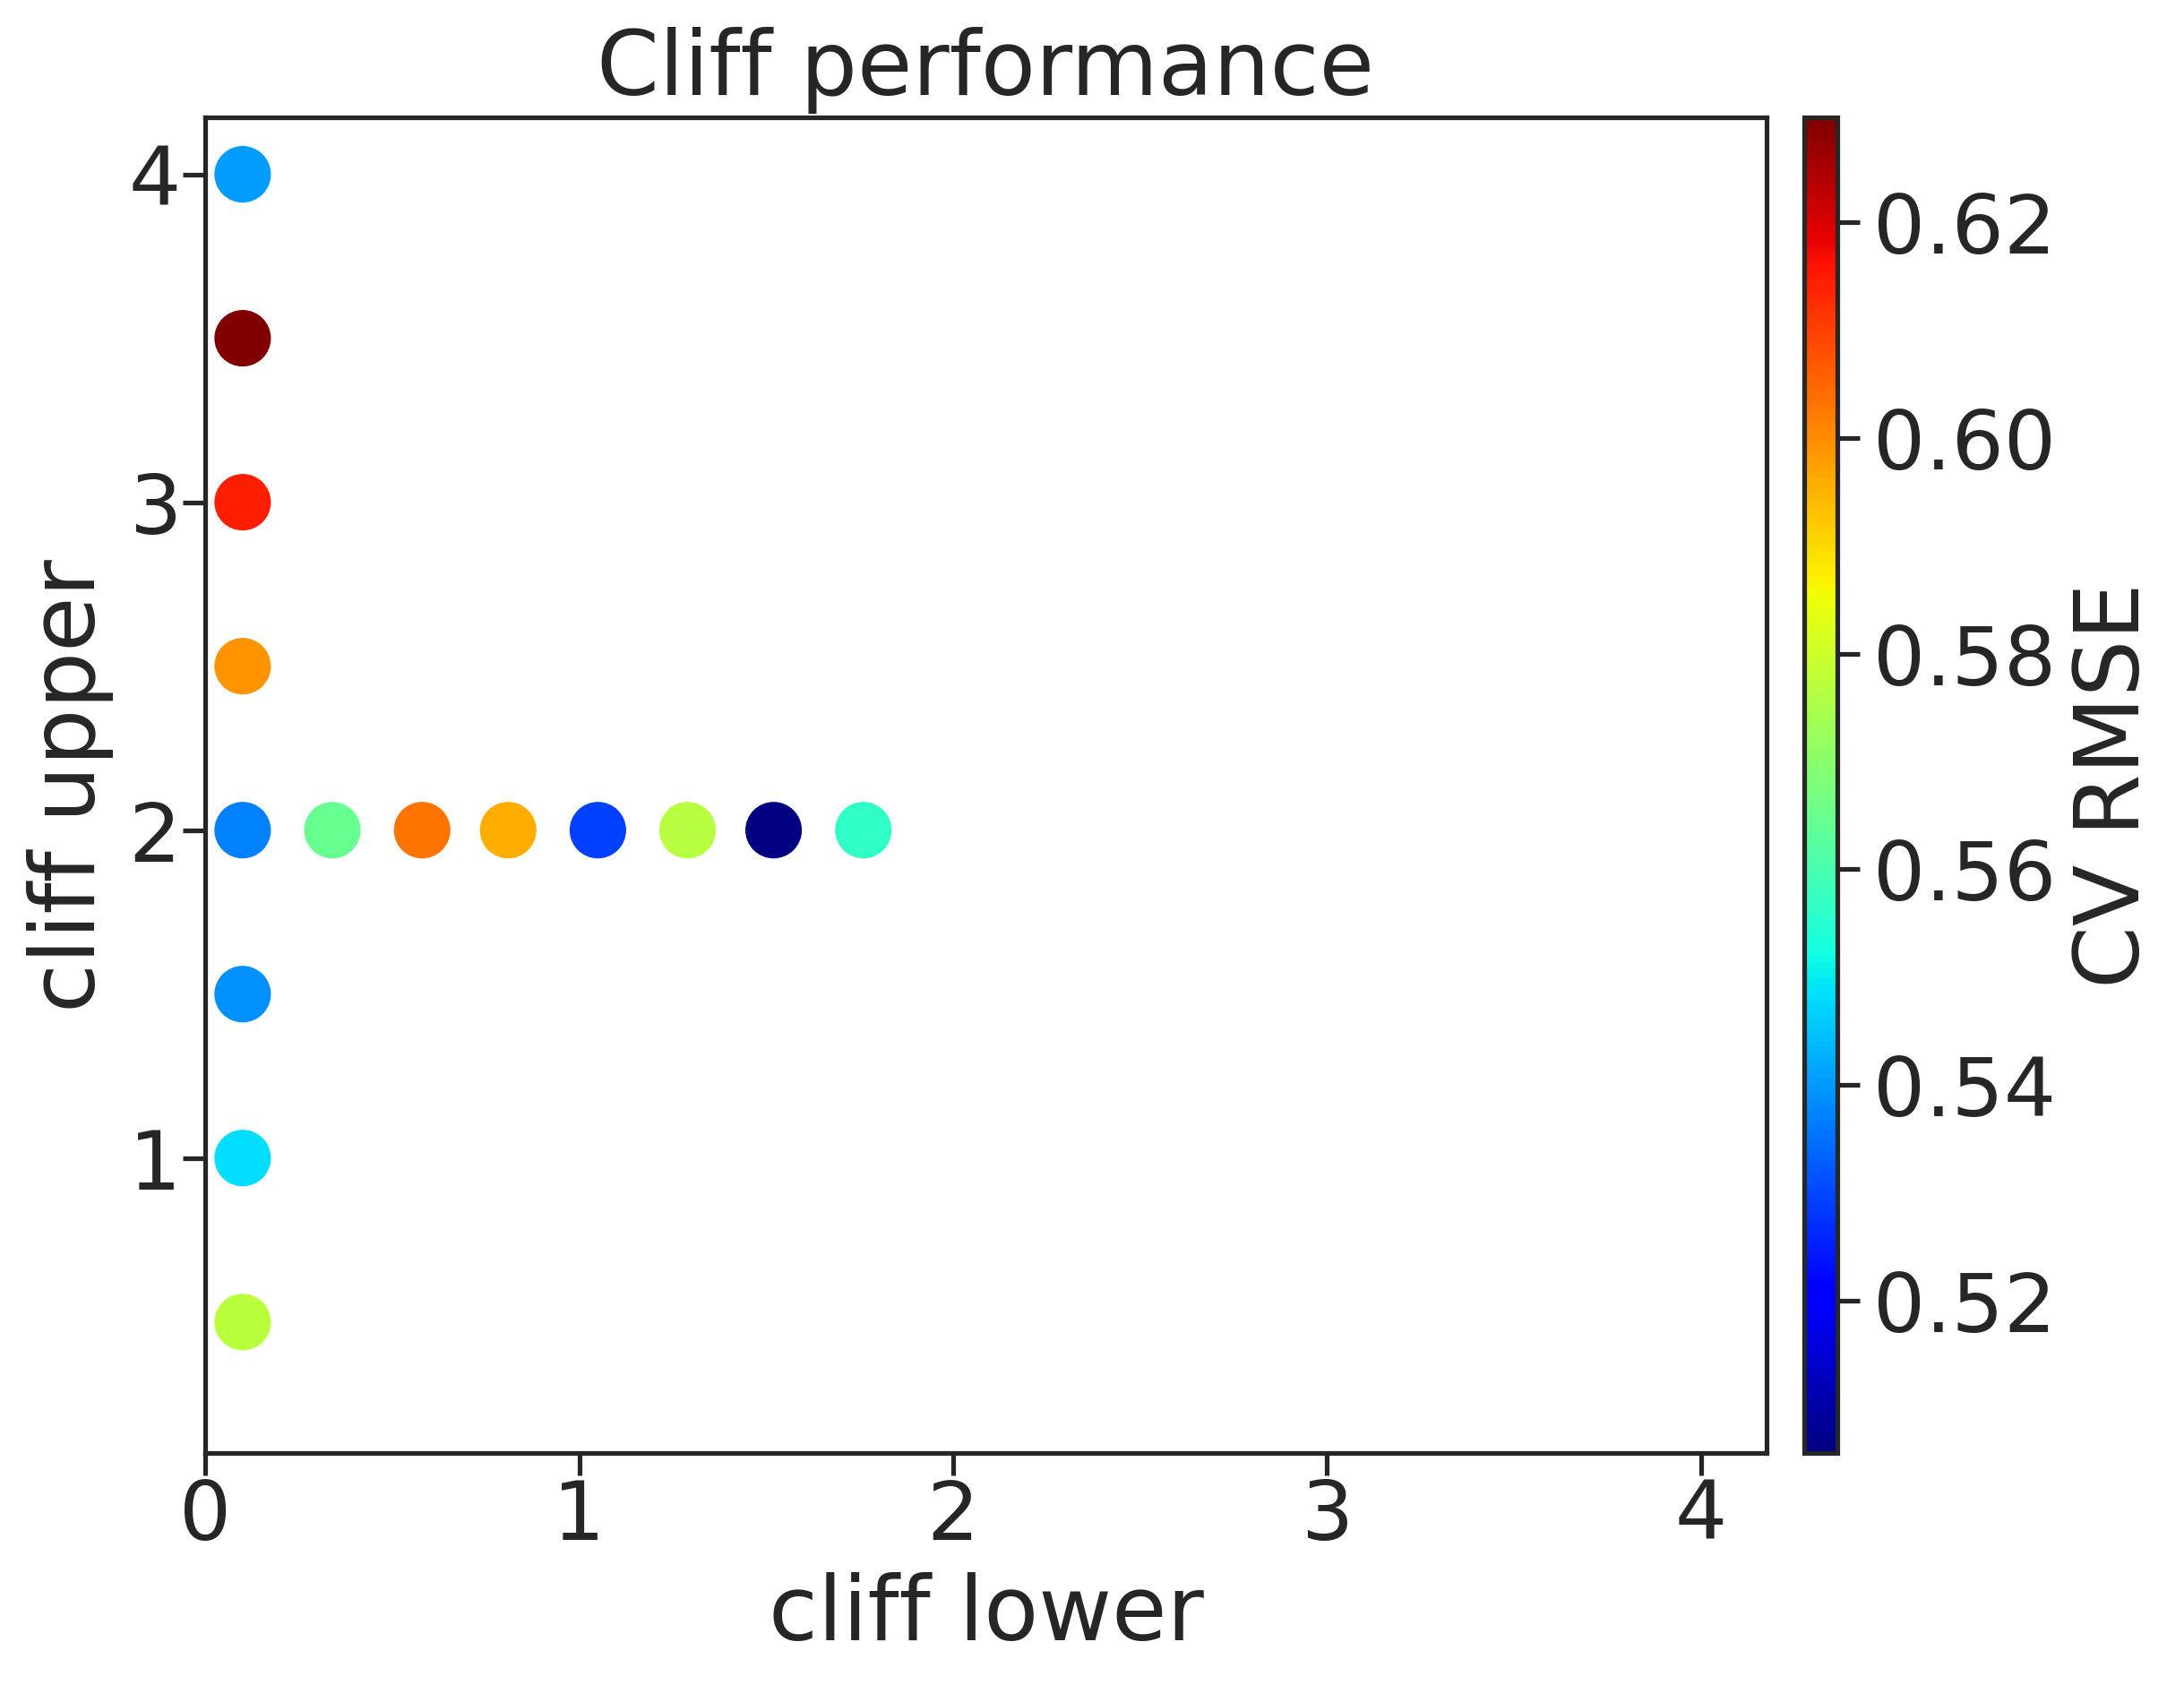

Source data for this figure (header and first rows):
, cl, cu, rmse, rmse_err
0, 0.1, 0.5, 0.5772, 0.06221
1, 0.1, 1.0, 0.548, 0.02546
2, 0.1, 1.5, 0.5392, 0.006202
3, 0.1, 2.0, 0.5372, 0.02946
4, 0.1, 2.5, 0.5991, 0.07277
5, 0.1, 3.0, 0.6146, 0.01335
6, 0.1, 3.5, 0.6298, 0.05825
7, 0.1, 4.0, 0.5406, 0.06929
8, 0.34, 2.0, 0.5648, 0.0487
9, 0.58, 2.0, 0.6036, 0.04084
10, 0.81, 2.0, 0.5958, 0.008153
11, 1.05, 2.0, 0.5293, 0.04614
12, 1.29, 2.0, 0.5766, 0.0303
13, 1.52, 2.0, 0.5058, 0.01951
14, 1.76, 2.0, 0.5567, 0.009512
